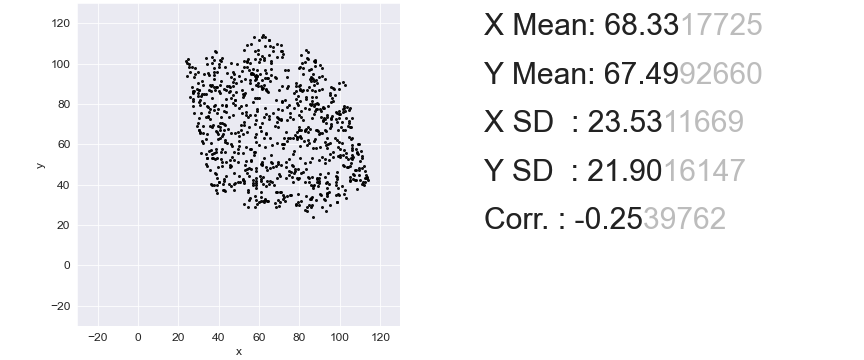

Data behind this chart, as committed beside it:
36.84280936454849, 100.32911392405063
25.51, 99.84
83.3, 47.76
93.93, 45.97
88.62, 90.24
79.59, 68.43
45.27, 88.77
105.7, 53.46
56.11, 51.67
69.35, 68.59
68.95, 60.62
27.91, 93.33
79.69, 43.2
62.43, 89.59
88.62, 77.54
107.9, 57.69
42.96, 56.22
65.44, 41.74
58.31, 40.93
41.66, 70.55
62.83, 92.68
90.02, 58.83
102.2, 78.03
70.25, 44.34
76.78, 49.39
55.3, 90.56
80.39, 81.61
39.55, 62.57
85.71, 93.17
40.86, 66.97
86.71, 94.63
93.63, 63.06
61.42, 92.03
80.29, 86.82
85.61, 91.38
83.1, 82.59
32.13, 69.08
54.3, 37.35
99.25, 35.23
84.1, 105.7
106.7, 45.48
69.95, 45.16
61.83, 87.8
94.84, 52.32
39.05, 95.93
27.71, 86.17
58.21, 92.84
71.46, 88.77
108.6, 37.67
46.98, 74.29
68.75, 43.53
52.39, 106.7
82.49, 50.85
87.61, 80.15
88.72, 80.64
60.92, 36.21
70.86, 72.34
46.07, 93.49
73.57, 71.85
59.92, 31.65
38.65, 88.61
... 789 more rows
